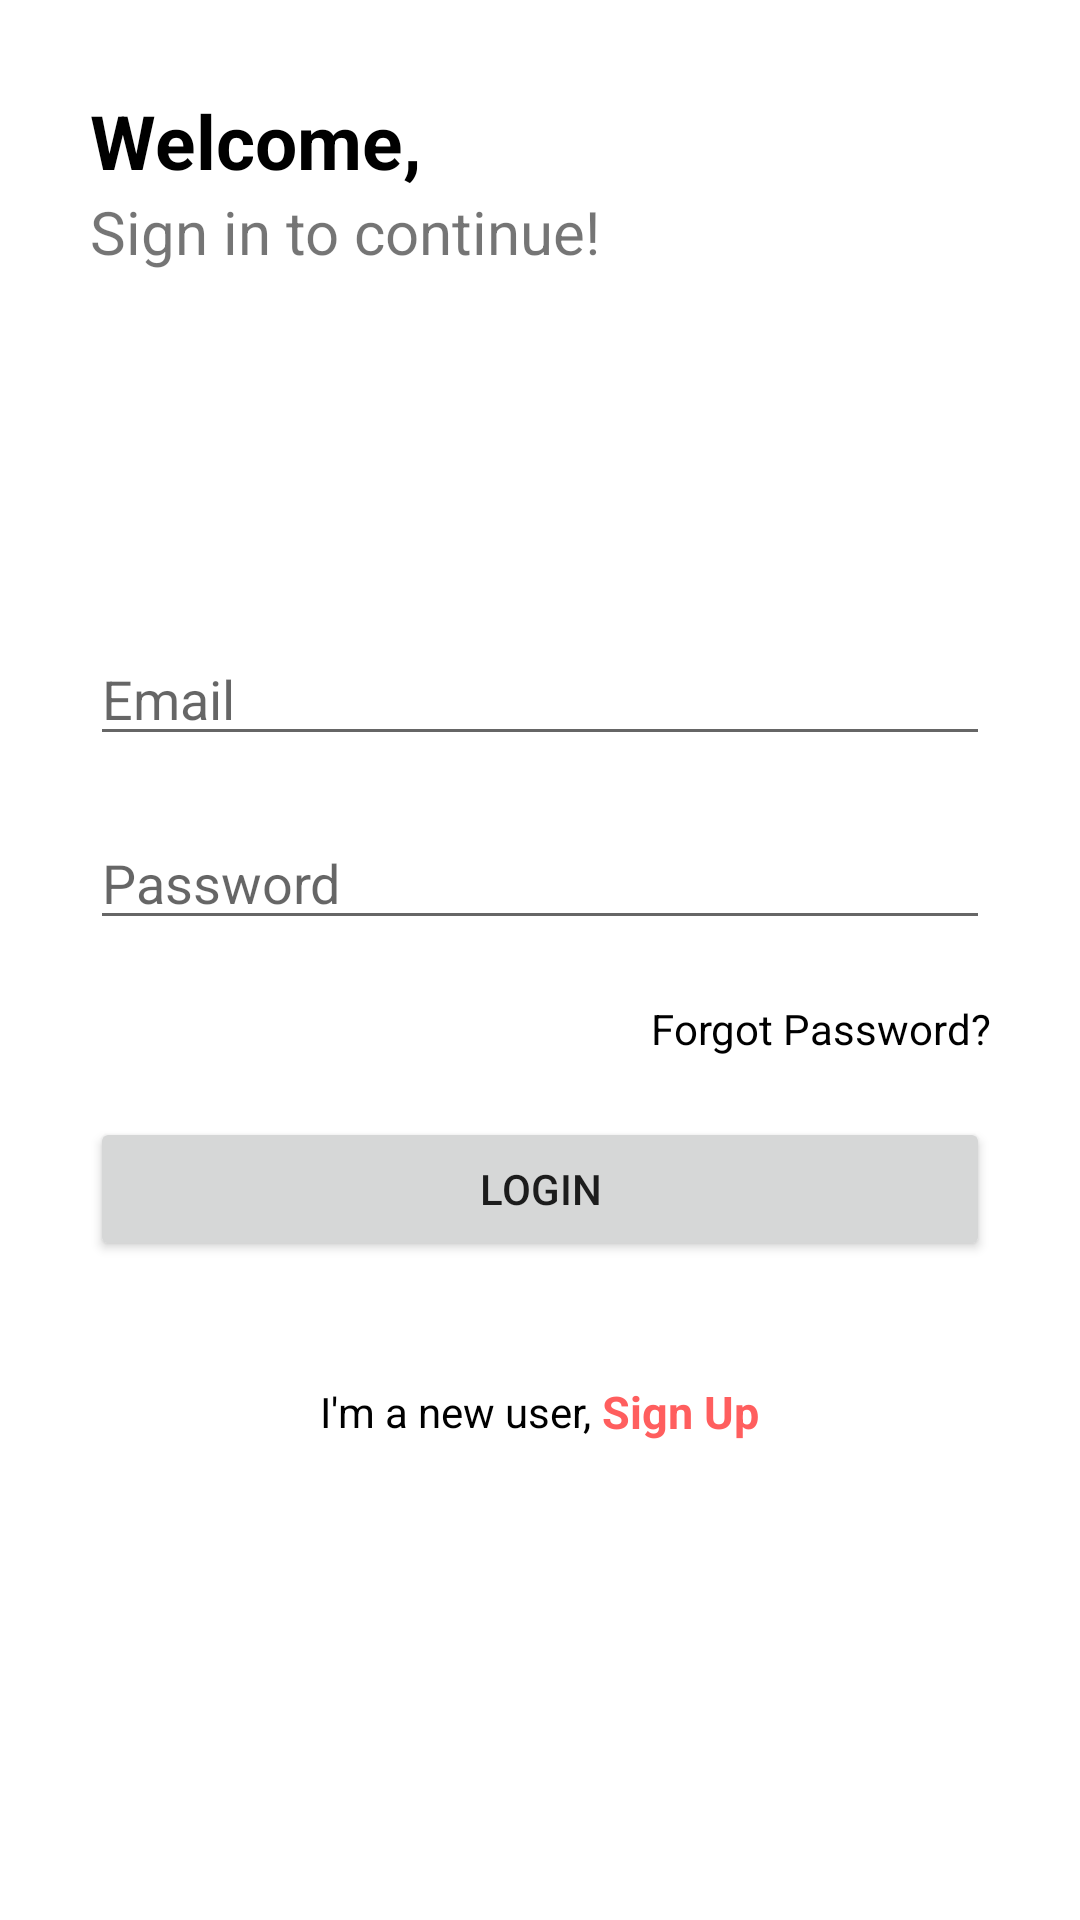

This screen was rendered from an Android layout file. Write that file and the resources it references.
<!-- AndroidManifest.xml: application theme Theme.InformationCentre -->
<!-- res/layout/activity_login_page.xml -->
<?xml version="1.0" encoding="utf-8"?>
<LinearLayout xmlns:android="http://schemas.android.com/apk/res/android"
    xmlns:app="http://schemas.android.com/apk/res-auto"
    xmlns:tools="http://schemas.android.com/tools"
    android:layout_width="match_parent"
    android:layout_height="match_parent"
    android:padding="30sp"
    android:orientation="vertical"
    tools:context=".LoginPage">

   <TextView
       android:layout_width="wrap_content"
       android:layout_height="wrap_content"
       android:text="Welcome,"
       android:textColor="@color/black"
       android:textStyle="bold"
       android:textSize="25sp"
       />
    <TextView
        android:layout_width="wrap_content"
        android:layout_height="wrap_content"
        android:text="Sign in to continue!"
        android:textSize="20sp"
        />


        <EditText
            android:id="@+id/login_email"
            android:layout_width="match_parent"
            android:layout_height="wrap_content"
            android:hint="Email"
            android:layout_marginTop="120dp"
            />
    <EditText
        android:id="@+id/login_password"
        android:layout_width="match_parent"
        android:layout_height="wrap_content"
        android:hint="Password"
        android:inputType="textPassword"
        android:layout_marginTop="20dp"
        />

    <TextView
        android:id="@+id/forgot_password"
        android:layout_width="match_parent"
        android:layout_height="wrap_content"
        android:text="Forgot Password?"
        android:textAlignment="textEnd"
        android:layout_marginTop="20dp"
        android:textColor="@color/black"
        />
    <Button
        android:id="@+id/login_btn"
        android:layout_width="match_parent"
        android:layout_height="wrap_content"
        android:text="Login"
        android:layout_marginTop="20dp"
        />


    <LinearLayout
        android:layout_width="match_parent"
        android:layout_height="wrap_content"
        android:gravity="center"
        android:layout_gravity="center"
        android:layout_marginTop="40dp"
        >
        <TextView
            android:layout_width="wrap_content"
            android:layout_height="wrap_content"
            android:text="I'm a new user, "
            android:layout_gravity="center"
            android:textColor="@color/black"
            />

        <TextView
            android:id="@+id/login_to_register"
            android:layout_width="wrap_content"
            android:layout_height="wrap_content"
            android:text="Sign Up"
            android:textColor="@color/themeColor"
            android:textSize="15sp"
            android:textStyle="bold" />

    </LinearLayout>











</LinearLayout>
<!-- resources referenced by this layout -->
<resources>
  <color name="black">#FF000000</color>
  <color name="themeColor">#FFFF5E5E</color>
  <style name="Theme.InformationCentre" parent="Theme.MaterialComponents.DayNight.DarkActionBar">
          
          <item name="colorPrimary">#FF5E5E</item>
          <item name="colorPrimaryVariant">#FD6464</item>
          <item name="colorOnPrimary">@color/white</item>
          
          <item name="colorSecondary">@color/teal_200</item>
          <item name="colorSecondaryVariant">@color/teal_700</item>
          <item name="colorOnSecondary">@color/black</item>
          
          <item name="android:statusBarColor" tools:targetApi="l">?attr/colorPrimaryVariant</item>
          
      </style>
  <color name="white">#FFFFFFFF</color>
  <color name="teal_200">#FF03DAC5</color>
  <color name="teal_700">#FF018786</color>
</resources>
